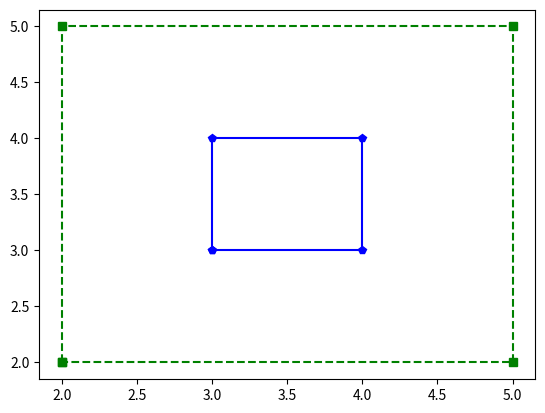

This figure's Python source:
import matplotlib.pyplot as plt

#marker/line/color

def display1 (x, y):
    plt.plot(x, y, "p-b")
    # plt.show()

def display2 (x, y):
    plt.plot(x, y, "s--g")
    plt.show()

def run():
    x_values = list()
    x_values.extend((3, 3, 4, 4, 3))
    y_values = list()
    y_values.extend((3, 4, 4, 3, 3))
    display1(x_values, y_values)

    x_values = list()
    x_values.extend((2,2,5,5,2))
    y_values = list()
    y_values.extend((2,5,5,2,2))
    display2(x_values, y_values)


run()